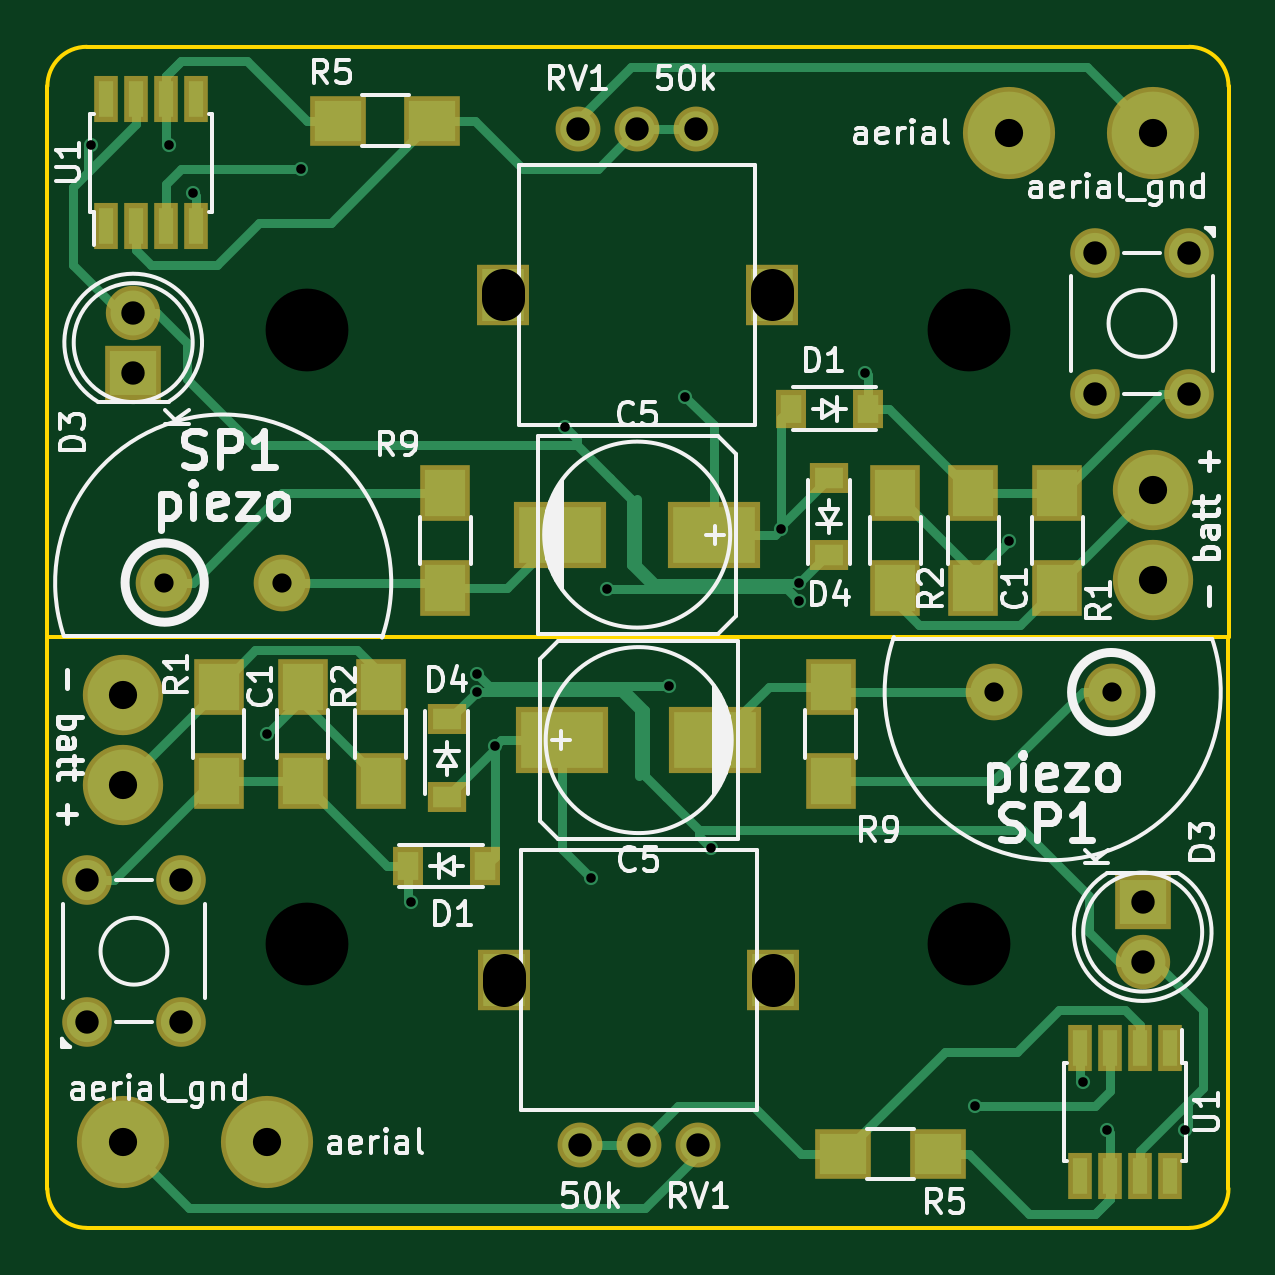
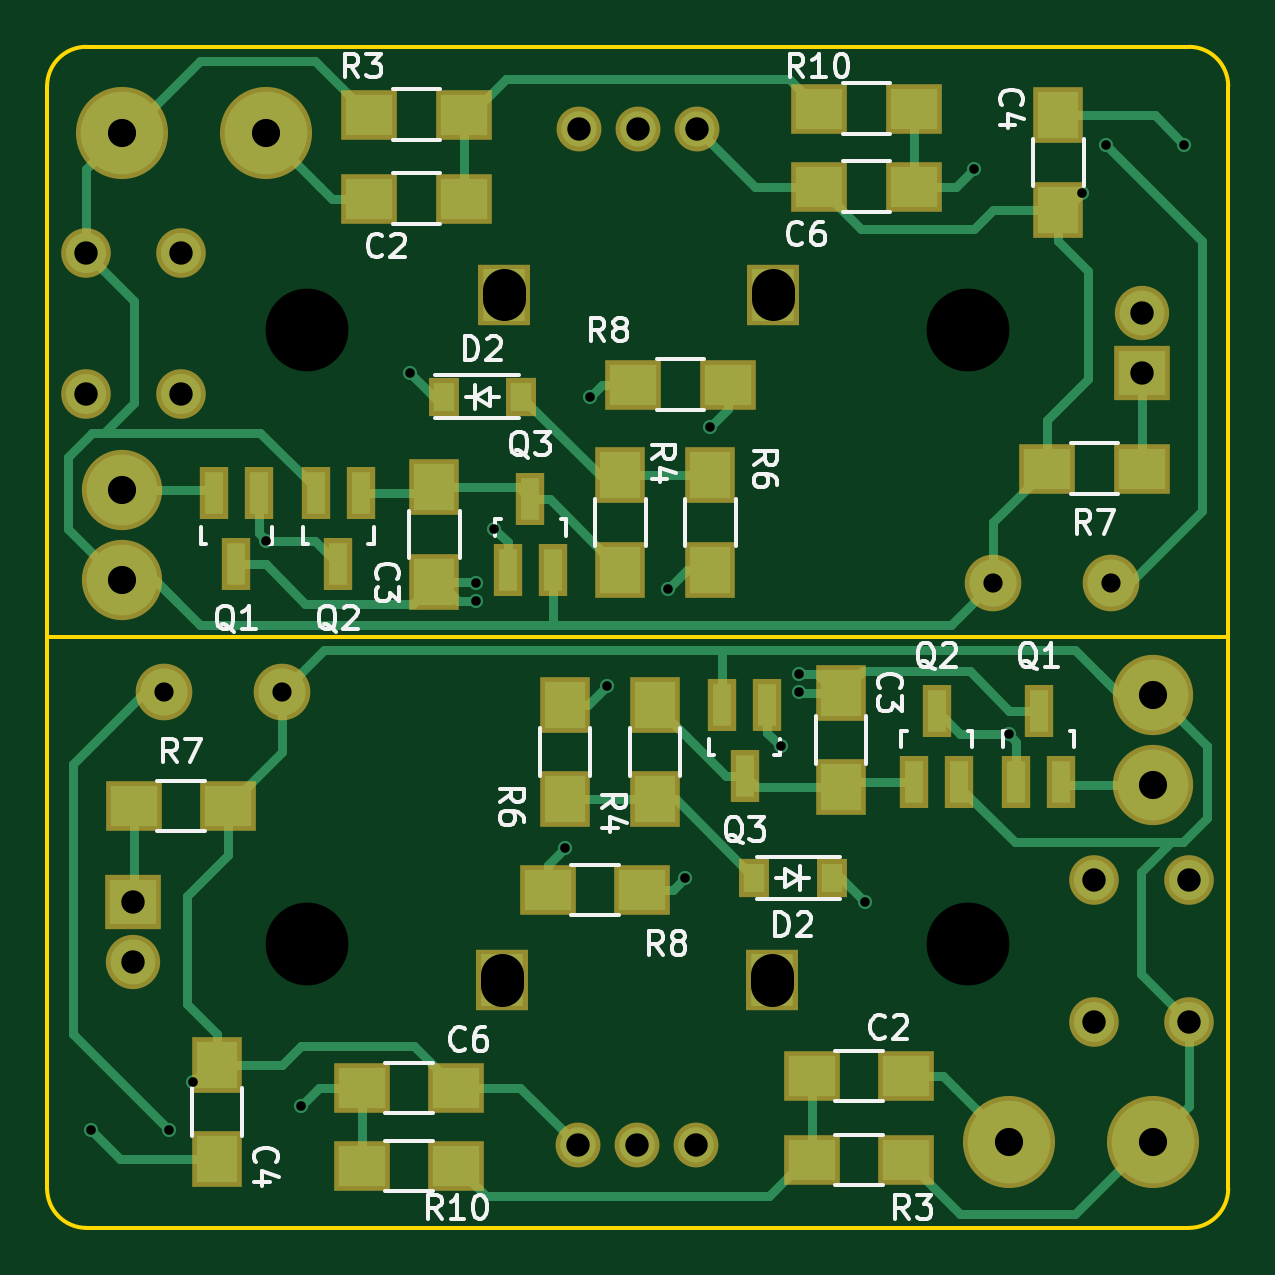
Circuit board: 9 layer files. Board 50.0 x 50.0 mm.
- bottom_copper: wire_tracer_reciever-B.Cu.gbl (14112 bytes)
- bottom_mask: wire_tracer_reciever-B.Mask.gbs (3242 bytes)
- bottom_silk: wire_tracer_reciever-B.SilkS.gbo (26485 bytes)
- outline: wire_tracer_reciever-Edge.Cuts.gm1 (1043 bytes)
- top_copper: wire_tracer_reciever-F.Cu.gtl (13591 bytes)
- top_mask: wire_tracer_reciever-F.Mask.gts (2929 bytes)
- top_silk: wire_tracer_reciever-F.SilkS.gto (41268 bytes)
- drill: wire_tracer_reciever-NPTH.drl (177 bytes)
- drill: wire_tracer_reciever.drl (913 bytes)

=== bottom_copper: wire_tracer_reciever-B.Cu.gbl (14112 bytes, source omitted) ===
=== bottom_mask: wire_tracer_reciever-B.Mask.gbs ===
G04 #@! TF.FileFunction,Soldermask,Bot*
%FSLAX46Y46*%
G04 Gerber Fmt 4.6, Leading zero omitted, Abs format (unit mm)*
G04 Created by KiCad (PCBNEW 0.[number-redacted]+6634~43~ubuntu14.04.1-product) date mån 28 mar 2016 17:16:37*
%MOMM*%
G01*
G04 APERTURE LIST*
%ADD10C,0.050000*%
%ADD11R,2.400000X2.100000*%
%ADD12R,1.310000X1.620000*%
%ADD13R,1.200100X2.200860*%
%ADD14R,2.100000X2.400000*%
%ADD15C,3.900120*%
%ADD16C,2.100000*%
%ADD17C,2.398980*%
%ADD18R,2.400000X2.300000*%
%ADD19C,2.300000*%
%ADD20C,1.900000*%
%ADD21R,2.200000X2.600000*%
%ADD22C,3.399740*%
G04 APERTURE END LIST*
D10*
D11*
X128809500Y-135699500D03*
X124809500Y-135699500D03*
X117633500Y-143573500D03*
X113633500Y-143573500D03*
X117633500Y-147129500D03*
X113633500Y-147129500D03*
D12*
X116792500Y-135191500D03*
X120062500Y-135191500D03*
D13*
X113281500Y-131104640D03*
X111381500Y-131104640D03*
X112331500Y-128102360D03*
D14*
X116395500Y-127349500D03*
X116395500Y-131349500D03*
X128079500Y-127857500D03*
X128079500Y-131857500D03*
X124269500Y-131857500D03*
X124269500Y-127857500D03*
D13*
X108963500Y-131104640D03*
X107063500Y-131104640D03*
X108013500Y-128102360D03*
X119509500Y-127848360D03*
X121409500Y-127848360D03*
X120459500Y-130850640D03*
D14*
X142811500Y-143097500D03*
X142811500Y-147097500D03*
D11*
X136683500Y-147383500D03*
X132683500Y-147383500D03*
X146335500Y-132143500D03*
X142335500Y-132143500D03*
X136683500Y-144081500D03*
X132683500Y-144081500D03*
D15*
X103187500Y-146367500D03*
D16*
X105663500Y-135287500D03*
X105663500Y-141287500D03*
X101663500Y-135287500D03*
X101663500Y-141287500D03*
D15*
X109283500Y-146367500D03*
D17*
X145056860Y-127317500D03*
X140058140Y-127317500D03*
D18*
X146367500Y-136207500D03*
D19*
X146367500Y-138747500D03*
D20*
X122531500Y-146509500D03*
X125031500Y-146509500D03*
X127531500Y-146509500D03*
D21*
X130731500Y-139509500D03*
X119331500Y-139509500D03*
D22*
X103187500Y-131254500D03*
X103187500Y-127444500D03*
X146812000Y-118745000D03*
X146812000Y-122555000D03*
D11*
X132366000Y-106426000D03*
X136366000Y-106426000D03*
D14*
X133604000Y-122650000D03*
X133604000Y-118650000D03*
X107188000Y-106902000D03*
X107188000Y-102902000D03*
D11*
X113316000Y-105918000D03*
X117316000Y-105918000D03*
D12*
X133207000Y-114808000D03*
X129937000Y-114808000D03*
D18*
X103632000Y-113792000D03*
D19*
X103632000Y-111252000D03*
D13*
X141036000Y-118894860D03*
X142936000Y-118894860D03*
X141986000Y-121897140D03*
X136718000Y-118894860D03*
X138618000Y-118894860D03*
X137668000Y-121897140D03*
X130490000Y-122151140D03*
X128590000Y-122151140D03*
X129540000Y-119148860D03*
D11*
X132366000Y-102870000D03*
X136366000Y-102870000D03*
D14*
X125730000Y-118142000D03*
X125730000Y-122142000D03*
X121920000Y-122142000D03*
X121920000Y-118142000D03*
D11*
X103664000Y-117856000D03*
X107664000Y-117856000D03*
X121190000Y-114300000D03*
X125190000Y-114300000D03*
X113316000Y-102616000D03*
X117316000Y-102616000D03*
D16*
X144336000Y-114712000D03*
X144336000Y-108712000D03*
X148336000Y-114712000D03*
X148336000Y-108712000D03*
D15*
X140716000Y-103632000D03*
X146812000Y-103632000D03*
D20*
X127468000Y-103490000D03*
X124968000Y-103490000D03*
X122468000Y-103490000D03*
D21*
X119268000Y-110490000D03*
X130668000Y-110490000D03*
D17*
X104942640Y-122682000D03*
X109941360Y-122682000D03*
M02*

=== bottom_silk: wire_tracer_reciever-B.SilkS.gbo (26485 bytes, source omitted) ===
=== outline: wire_tracer_reciever-Edge.Cuts.gm1 ===
G04 #@! TF.FileFunction,Profile,NP*
%FSLAX46Y46*%
G04 Gerber Fmt 4.6, Leading zero omitted, Abs format (unit mm)*
G04 Created by KiCad (PCBNEW 0.[number-redacted]+6634~43~ubuntu14.04.1-product) date mån 28 mar 2016 17:16:37*
%MOMM*%
G01*
G04 APERTURE LIST*
%ADD10C,0.050000*%
%ADD11C,0.150000*%
G04 APERTURE END LIST*
D10*
D11*
X99999500Y-148334500D02*
G75*
G03X101664500Y-149999500I1665000J0D01*
G01*
X149999500Y-124999500D02*
X99999500Y-124999500D01*
X148334500Y-149999500D02*
X101664500Y-149999500D01*
X99999500Y-148334500D02*
X99999500Y-124999500D01*
X149999500Y-148334500D02*
X149999500Y-124999500D01*
X148334500Y-149999500D02*
G75*
G03X149999500Y-148334500I0J1665000D01*
G01*
X150000000Y-101665000D02*
G75*
G03X148335000Y-100000000I-1665000J0D01*
G01*
X101665000Y-100000000D02*
G75*
G03X100000000Y-101665000I0J-1665000D01*
G01*
X100000000Y-101665000D02*
X100000000Y-125000000D01*
X100000000Y-125000000D02*
X150000000Y-125000000D01*
X150000000Y-101665000D02*
X150000000Y-125000000D01*
X101665000Y-100000000D02*
X148335000Y-100000000D01*
M02*

=== top_copper: wire_tracer_reciever-F.Cu.gtl (13591 bytes, source omitted) ===
=== top_mask: wire_tracer_reciever-F.Mask.gts ===
G04 #@! TF.FileFunction,Soldermask,Top*
%FSLAX46Y46*%
G04 Gerber Fmt 4.6, Leading zero omitted, Abs format (unit mm)*
G04 Created by KiCad (PCBNEW 0.[number-redacted]+6634~43~ubuntu14.04.1-product) date mån 28 mar 2016 17:16:37*
%MOMM*%
G01*
G04 APERTURE LIST*
%ADD10C,0.050000*%
%ADD11R,1.310000X1.620000*%
%ADD12C,3.900120*%
%ADD13C,2.100000*%
%ADD14C,2.398980*%
%ADD15R,2.400000X2.300000*%
%ADD16C,2.300000*%
%ADD17R,1.000000X1.950000*%
%ADD18R,2.400000X2.100000*%
%ADD19C,1.900000*%
%ADD20R,2.200000X2.600000*%
%ADD21R,3.900120X2.800300*%
%ADD22R,2.100000X2.400000*%
%ADD23R,1.620000X1.310000*%
%ADD24C,3.399740*%
G04 APERTURE END LIST*
D10*
D11*
X115268500Y-134683500D03*
X118538500Y-134683500D03*
D12*
X103187500Y-146367500D03*
D13*
X105663500Y-135287500D03*
X105663500Y-141287500D03*
X101663500Y-135287500D03*
X101663500Y-141287500D03*
D12*
X109283500Y-146367500D03*
D14*
X145056860Y-127317500D03*
X140058140Y-127317500D03*
D15*
X146367500Y-136207500D03*
D16*
X146367500Y-138747500D03*
D17*
X147510500Y-142397500D03*
X146240500Y-142397500D03*
X144970500Y-142397500D03*
X143700500Y-142397500D03*
X143700500Y-147797500D03*
X144970500Y-147797500D03*
X146240500Y-147797500D03*
X147510500Y-147797500D03*
D18*
X137699500Y-146875500D03*
X133699500Y-146875500D03*
D19*
X122531500Y-146509500D03*
X125031500Y-146509500D03*
X127531500Y-146509500D03*
D20*
X130731500Y-139509500D03*
X119331500Y-139509500D03*
D21*
X121780300Y-129349500D03*
X128282700Y-129349500D03*
D22*
X133159500Y-127095500D03*
X133159500Y-131095500D03*
X107251500Y-127095500D03*
X107251500Y-131095500D03*
X114109500Y-127095500D03*
X114109500Y-131095500D03*
X110807500Y-127095500D03*
X110807500Y-131095500D03*
D23*
X116903500Y-128476500D03*
X116903500Y-131746500D03*
D24*
X103187500Y-131254500D03*
X103187500Y-127444500D03*
X146812000Y-118745000D03*
X146812000Y-122555000D03*
D22*
X139192000Y-122904000D03*
X139192000Y-118904000D03*
D21*
X128219200Y-120650000D03*
X121716800Y-120650000D03*
D11*
X134731000Y-115316000D03*
X131461000Y-115316000D03*
D15*
X103632000Y-113792000D03*
D16*
X103632000Y-111252000D03*
D23*
X133096000Y-121523000D03*
X133096000Y-118253000D03*
D22*
X142748000Y-122904000D03*
X142748000Y-118904000D03*
X135890000Y-122904000D03*
X135890000Y-118904000D03*
D18*
X112300000Y-103124000D03*
X116300000Y-103124000D03*
D22*
X116840000Y-122904000D03*
X116840000Y-118904000D03*
D13*
X144336000Y-114712000D03*
X144336000Y-108712000D03*
X148336000Y-114712000D03*
X148336000Y-108712000D03*
D17*
X102489000Y-107602000D03*
X103759000Y-107602000D03*
X105029000Y-107602000D03*
X106299000Y-107602000D03*
X106299000Y-102202000D03*
X105029000Y-102202000D03*
X103759000Y-102202000D03*
X102489000Y-102202000D03*
D12*
X140716000Y-103632000D03*
X146812000Y-103632000D03*
D19*
X127468000Y-103490000D03*
X124968000Y-103490000D03*
X122468000Y-103490000D03*
D20*
X119268000Y-110490000D03*
X130668000Y-110490000D03*
D14*
X104942640Y-122682000D03*
X109941360Y-122682000D03*
M02*

=== top_silk: wire_tracer_reciever-F.SilkS.gto (41268 bytes, source omitted) ===
=== drill: wire_tracer_reciever-NPTH.drl (177 bytes, source withheld) ===
=== drill: wire_tracer_reciever.drl ===
M48
INCH,TZ
T1C0.016
T2C0.032
T3C0.039
T4C0.039
T5C0.047
T6C0.138
%
G90
G05
T1
X40100Y-41000
X41400Y-41000
X41800Y-41800
X43025Y-50825
X43600Y-41400
X45425Y-53625
X46525Y-49825
X46525Y-50125
X46825Y-51025
X48000Y-45700
X48425Y-53225
X48700Y-48400
X49725Y-50025
X50000Y-45200
X50425Y-52725
X51600Y-47400
X51900Y-48300
X51900Y-48600
X53000Y-44800
X54825Y-57025
X55400Y-47600
X56625Y-56625
X57025Y-57425
X58325Y-57425
T2
X41316Y-48300
X43284Y-48300
X55141Y-50125
X57109Y-50125
T3
X40025Y-53263
X40025Y-55625
X41600Y-53263
X41600Y-55625
X48216Y-40744
X48241Y-57681
X49200Y-40744
X49225Y-57681
X50184Y-40744
X50209Y-57681
X56825Y-42800
X56825Y-45162
X58400Y-42800
X58400Y-45162
T4
X40800Y-43800
X40800Y-44800
X57625Y-53625
X57625Y-54625
T5
X40625Y-50175
X40625Y-51675
X40625Y-57625
X43025Y-57625
X55400Y-40800
X57800Y-40800
X57800Y-46750
X57800Y-48250
T6
X43701Y-54331
X43701Y-44094
X54724Y-54331
X54724Y-44094
T0
M30

